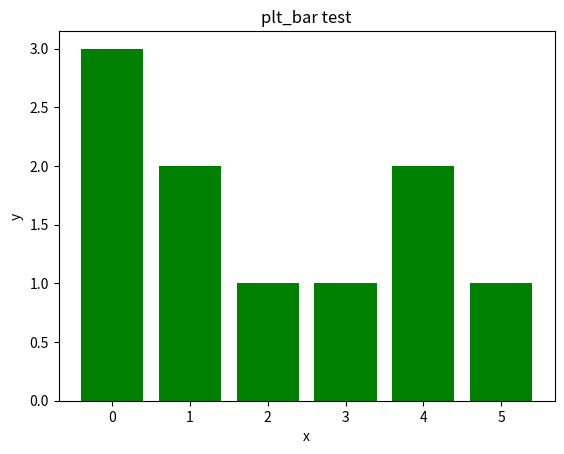

Source code (Python):
import numpy as np
import matplotlib.pyplot as plt


if __name__ == '__main__':


    arr = np.array([[3,2,1,1,2,1]])
    arr = arr.flatten()
    binX = np.arange(len(arr))
    plt.bar(binX,arr,width=0.8,color = 'g')
    plt.title('plt_bar test')
    plt.xlabel('x')
    plt.ylabel('y')
    plt.show()